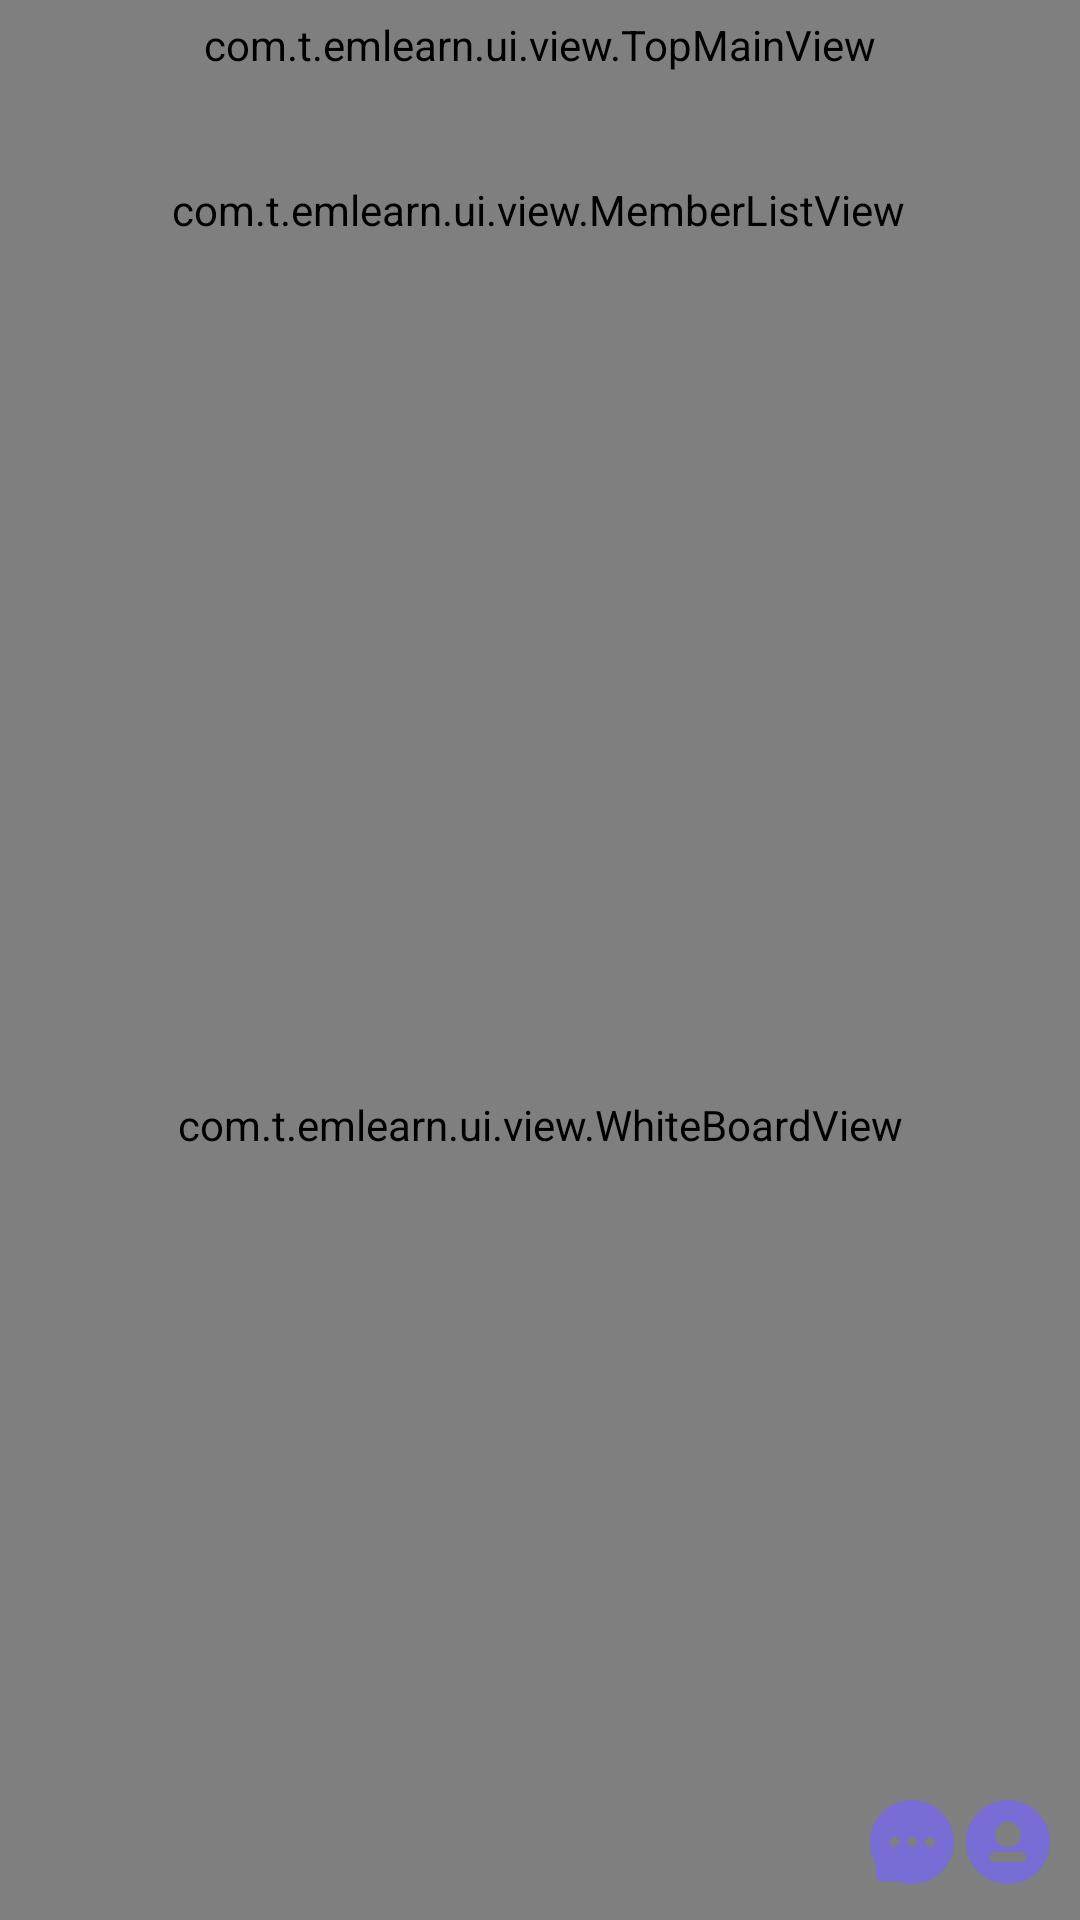

The Android layout XML behind this screen, and the referenced resources:
<!-- AndroidManifest.xml: application theme AppTheme -->
<!-- res/layout/activity_small_main.xml -->
<?xml version="1.0" encoding="utf-8"?>

<LinearLayout
    xmlns:android="http://schemas.android.com/apk/res/android"
    xmlns:app="http://schemas.android.com/apk/res-auto"
    xmlns:tools="http://schemas.android.com/tools"
    android:layout_width="match_parent"
    android:layout_height="match_parent"
    android:background="#fff"
    android:orientation="vertical"
    >
        <com.t.emlearn.ui.view.TopMainView
            android:id="@+id/topView"
            android:layout_width="match_parent"
            android:layout_height="30dp"/>

        <RelativeLayout
            android:id="@+id/v_memberview_top"
            android:layout_width="match_parent"
            android:layout_height="wrap_content">

                <com.t.emlearn.ui.view.MemberListView
                    android:id="@+id/member_list"
                    android:layout_width="match_parent"
                    android:layout_height="80dp"
                    android:background="@android:color/black"
                    android:paddingRight="1dp" />
        </RelativeLayout>

        <RelativeLayout

            android:id="@+id/lay_white"
            android:layout_width="match_parent"
            android:layout_height="match_parent"
            >
                <com.t.emlearn.ui.view.WhiteBoardView
                    android:id="@+id/whiteboard"
                    android:layout_width="fill_parent"
                    android:layout_height="match_parent"

                    android:background="@android:color/white"
                    android:scrollbars="none" />

                <LinearLayout
                    android:layout_width="200dp"
                    android:layout_height="match_parent"
                    android:layout_alignParentRight="true"
                    android:layout_alignParentTop="true"
                    android:layout_marginBottom="50dp"
                    android:orientation="vertical"
                    android:visibility="gone"
                    android:id="@+id/c_zone">
                        <LinearLayout
                            android:layout_width="match_parent"
                            android:layout_height="wrap_content"
                            android:orientation="horizontal">

                                <RelativeLayout
                                    android:id="@+id/v_title_chat"
                                    android:layout_width="0dp"
                                    android:layout_height="40dp"
                                    android:layout_gravity="center_horizontal"
                                    android:layout_weight="0.5"
                                    android:background="@color/colorChatTitleBg"
                                    android:gravity="center_vertical">

                                        <TextView
                                            android:id="@+id/tv_title_chat"
                                            android:layout_width="wrap_content"
                                            android:layout_height="39dp"
                                            android:gravity="center_vertical"
                                            android:layout_centerInParent="true"
                                            android:text="@string/chat_zone"
                                            android:textColor="@color/black1"
                                            android:textSize="16sp" />
                                </RelativeLayout>

                                <RelativeLayout
                                    android:id="@+id/v_title_oper"
                                    android:visibility="gone"
                                    android:layout_width="0dp"
                                    android:layout_height="40dp"
                                    android:layout_gravity="center_horizontal"
                                    android:layout_weight="0.5"
                                    android:background="@color/colorChatTitleBg"
                                    android:gravity="center_vertical">

                                    <TextView
                                        android:id="@+id/tv_title_oper"
                                        android:layout_width="wrap_content"
                                        android:layout_height="39dp"
                                        android:gravity="center_vertical"
                                        android:layout_centerInParent="true"
                                        android:text="@string/oper_zone"
                                        android:textColor="@color/black1"
                                        android:textSize="16sp" />

                                </RelativeLayout>

                                <RelativeLayout
                                    android:layout_width="40dp"
                                    android:layout_height="40dp"
                                    android:layout_gravity="center_vertical"
                                    android:background="@color/colorChatTitleBg"
                                    android:gravity="center_vertical"
                                    android:padding="5dp">

                                        <ImageView
                                            android:id="@+id/title_zone_close"
                                            android:layout_width="10dp"
                                            android:layout_height="10dp"
                                            android:layout_centerInParent="true"
                                            android:src="@mipmap/ic_close2" />
                                </RelativeLayout>
                        </LinearLayout>
                        <com.t.emlearn.ui.view.chat.ChatView
                            android:id="@+id/chat_view"
                            android:layout_width="match_parent"
                            android:layout_height="match_parent"
                            android:background="@color/light_gray_2">

                        </com.t.emlearn.ui.view.chat.ChatView>

                        <com.t.emlearn.ui.view.OperListView
                            android:id="@+id/oper_view"
                            android:layout_width="match_parent"
                            android:layout_height="match_parent"
                            android:background="@color/light_gray_2">

                        </com.t.emlearn.ui.view.OperListView>
                </LinearLayout>

                <RelativeLayout
                    android:layout_width="80dp"
                    android:layout_height="50dp"
                    android:layout_alignParentRight="true"
                    android:layout_alignParentBottom="true"
                    android:padding="10dp"
                    android:orientation="horizontal">

                        <ImageView
                            android:id="@+id/chat_but"
                            android:layout_width="wrap_content"
                            android:layout_height="wrap_content"
                            android:layout_alignParentLeft="true"
                            android:src="@mipmap/ic_chat_big"
                            ></ImageView>
                        <ImageView
                            android:id="@+id/oper_but"
                            android:layout_width="wrap_content"
                            android:layout_height="wrap_content"
                            android:layout_alignParentRight="true"
                            android:src="@mipmap/ic_student_list"
                            android:layout_marginLeft="10dp"
                            ></ImageView>
                </RelativeLayout>
        </RelativeLayout
            >

</LinearLayout>
<!-- resources referenced by this layout -->
<resources>
  <color name="black1">#2f2f2f</color>
  <color name="colorChatTitleBg">#c5ccd5</color>
  <color name="light_gray_2">#f0f2f6</color>
  <!-- mipmap ic_chat_big: png bitmap (mipmap-hdpi, 1295 bytes) -->
  <!-- mipmap ic_close2: png bitmap (mipmap-hdpi, 274 bytes) -->
  <!-- mipmap ic_student_list: png bitmap (mipmap-hdpi, 869 bytes) -->
  <string name="chat_zone">聊天区</string>
  <string name="oper_zone">学生列表</string>
  <style name="AppTheme" parent="Theme.AppCompat.Light.DarkActionBar">
          <item name="android:windowNoTitle">true</item>
          <item name="android:windowFullscreen">true</item>
          
          <item name="colorPrimary">@color/colorPrimary</item>
          <item name="colorPrimaryDark">@color/colorPrimaryDark</item>
          <item name="colorAccent">@color/colorAccent</item>
      </style>
  <color name="colorPrimary">#6200EE</color>
  <color name="colorPrimaryDark">#3700B3</color>
  <color name="colorAccent">#03DAC5</color>
</resources>
